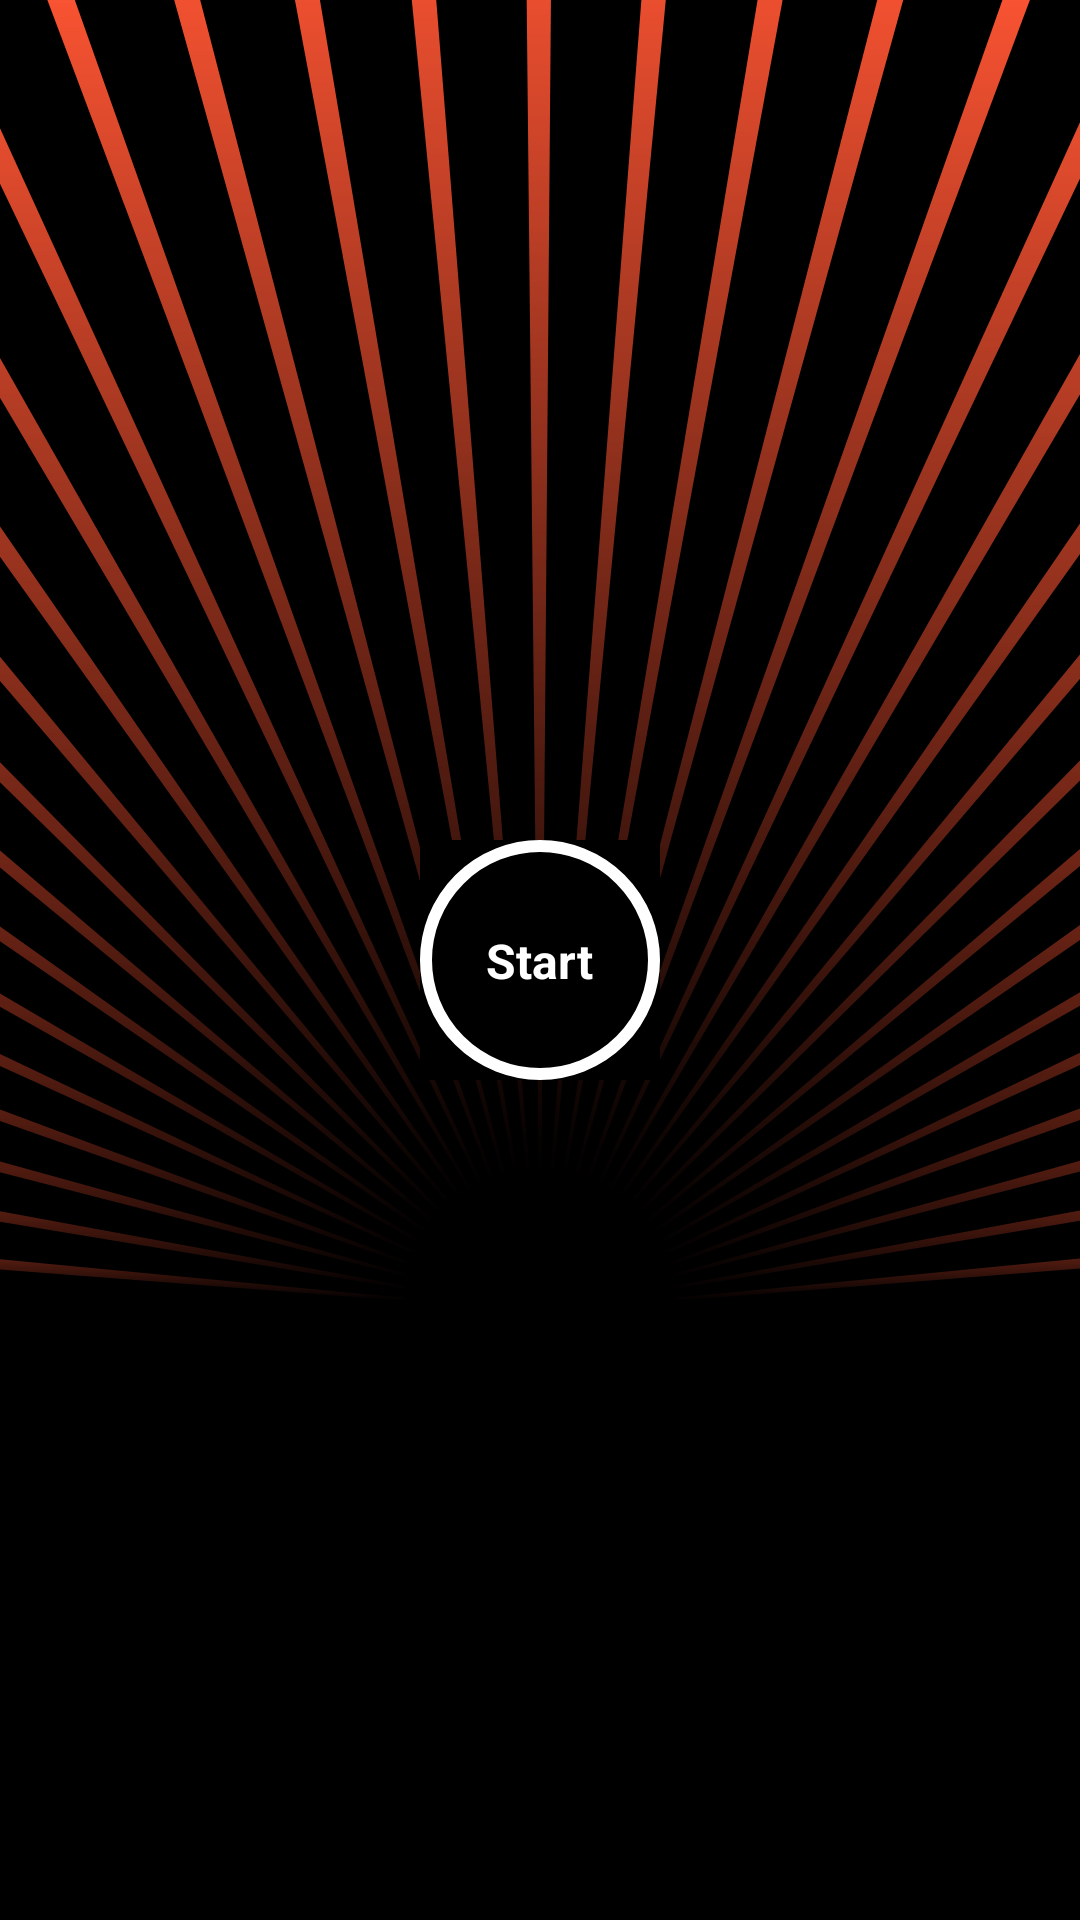

Produce the Android XML layout that renders to this screen, including the resource entries it uses.
<!-- AndroidManifest.xml: application theme BaseAppTheme -->
<!-- res/layout/fragment_main.xml -->
<?xml version="1.0" encoding="utf-8"?>
<androidx.constraintlayout.widget.ConstraintLayout xmlns:android="http://schemas.android.com/apk/res/android"
    android:layout_width="match_parent"
    android:layout_height="match_parent"
    xmlns:app="http://schemas.android.com/apk/res-auto">

    <androidx.appcompat.widget.AppCompatImageView
        android:id="@+id/ivBackgroundOff"
        android:layout_width="match_parent"
        android:layout_height="wrap_content"
        android:scaleType="fitXY"
        app:layout_constraintTop_toTopOf="parent"
        app:srcCompat="@drawable/ic_background" />

    <androidx.appcompat.widget.AppCompatImageView
        android:id="@+id/btnStartStop"
        android:layout_width="wrap_content"
        android:layout_height="wrap_content"
        app:layout_constraintEnd_toEndOf="parent"
        app:layout_constraintStart_toStartOf="parent"
        app:layout_constraintTop_toTopOf="@id/ivBackgroundOff"
        app:layout_constraintBottom_toBottomOf="@id/ivBackgroundOff"
        app:srcCompat="@drawable/ic_circle_start_button" />

    <androidx.appcompat.widget.AppCompatTextView
        android:id="@+id/tvBtnName"
        android:layout_width="wrap_content"
        android:layout_height="wrap_content"
        android:text="@string/fr_main_btn_start"
        android:textColor="@color/white"
        android:textStyle="bold"
        android:textSize="@dimen/common_textSize_m"
        app:layout_constraintStart_toStartOf="@id/btnStartStop"
        app:layout_constraintEnd_toEndOf="@id/btnStartStop"
        app:layout_constraintTop_toTopOf="@id/btnStartStop"
        app:layout_constraintBottom_toBottomOf="@id/btnStartStop" />

</androidx.constraintlayout.widget.ConstraintLayout>
<!-- resources referenced by this layout -->
<resources>
  <color name="white">#FFFFFF</color>
  <dimen name="common_textSize_m">16sp</dimen>
  <!-- drawable ic_background: vector/xml drawable (drawable, 18546 chars, omitted) -->
  <!-- drawable ic_circle_start_button (drawable) -->
  <vector xmlns:android="http://schemas.android.com/apk/res/android"
      android:width="80dp"
      android:height="80dp"
      android:viewportWidth="80"
      android:viewportHeight="80">
    <path
        android:pathData="M40,2L40,2A38,38 0,0 1,78 40L78,40A38,38 0,0 1,40 78L40,78A38,38 0,0 1,2 40L2,40A38,38 0,0 1,40 2z"
        android:strokeWidth="4"
        android:fillColor="#00000000"
        android:strokeColor="#ffffff"/>
  </vector>
  <string name="fr_main_btn_start">Start</string>
  <style name="BaseAppTheme" parent="Theme.MaterialComponents.Light.NoActionBar">
          <item name="colorPrimary">@color/colorPrimary</item>
          <item name="colorPrimaryDark">@color/colorPrimaryDark</item>
          <item name="colorAccent">@color/colorAccent</item>
          <item name="android:background">@color/black</item>
          <item name="android:windowNoTitle">true</item>
          <item name="android:windowActionBar">false</item>
          <item name="android:windowFullscreen">true</item>
          <item name="android:windowContentOverlay">@null</item>
          <item name="android:navigationBarColor">@color/black</item>
      </style>
  <color name="colorPrimary">#5C6BC0</color>
  <color name="colorPrimaryDark">#7E57C2</color>
  <color name="colorAccent">#EF5350</color>
  <color name="black">#000000</color>
</resources>
